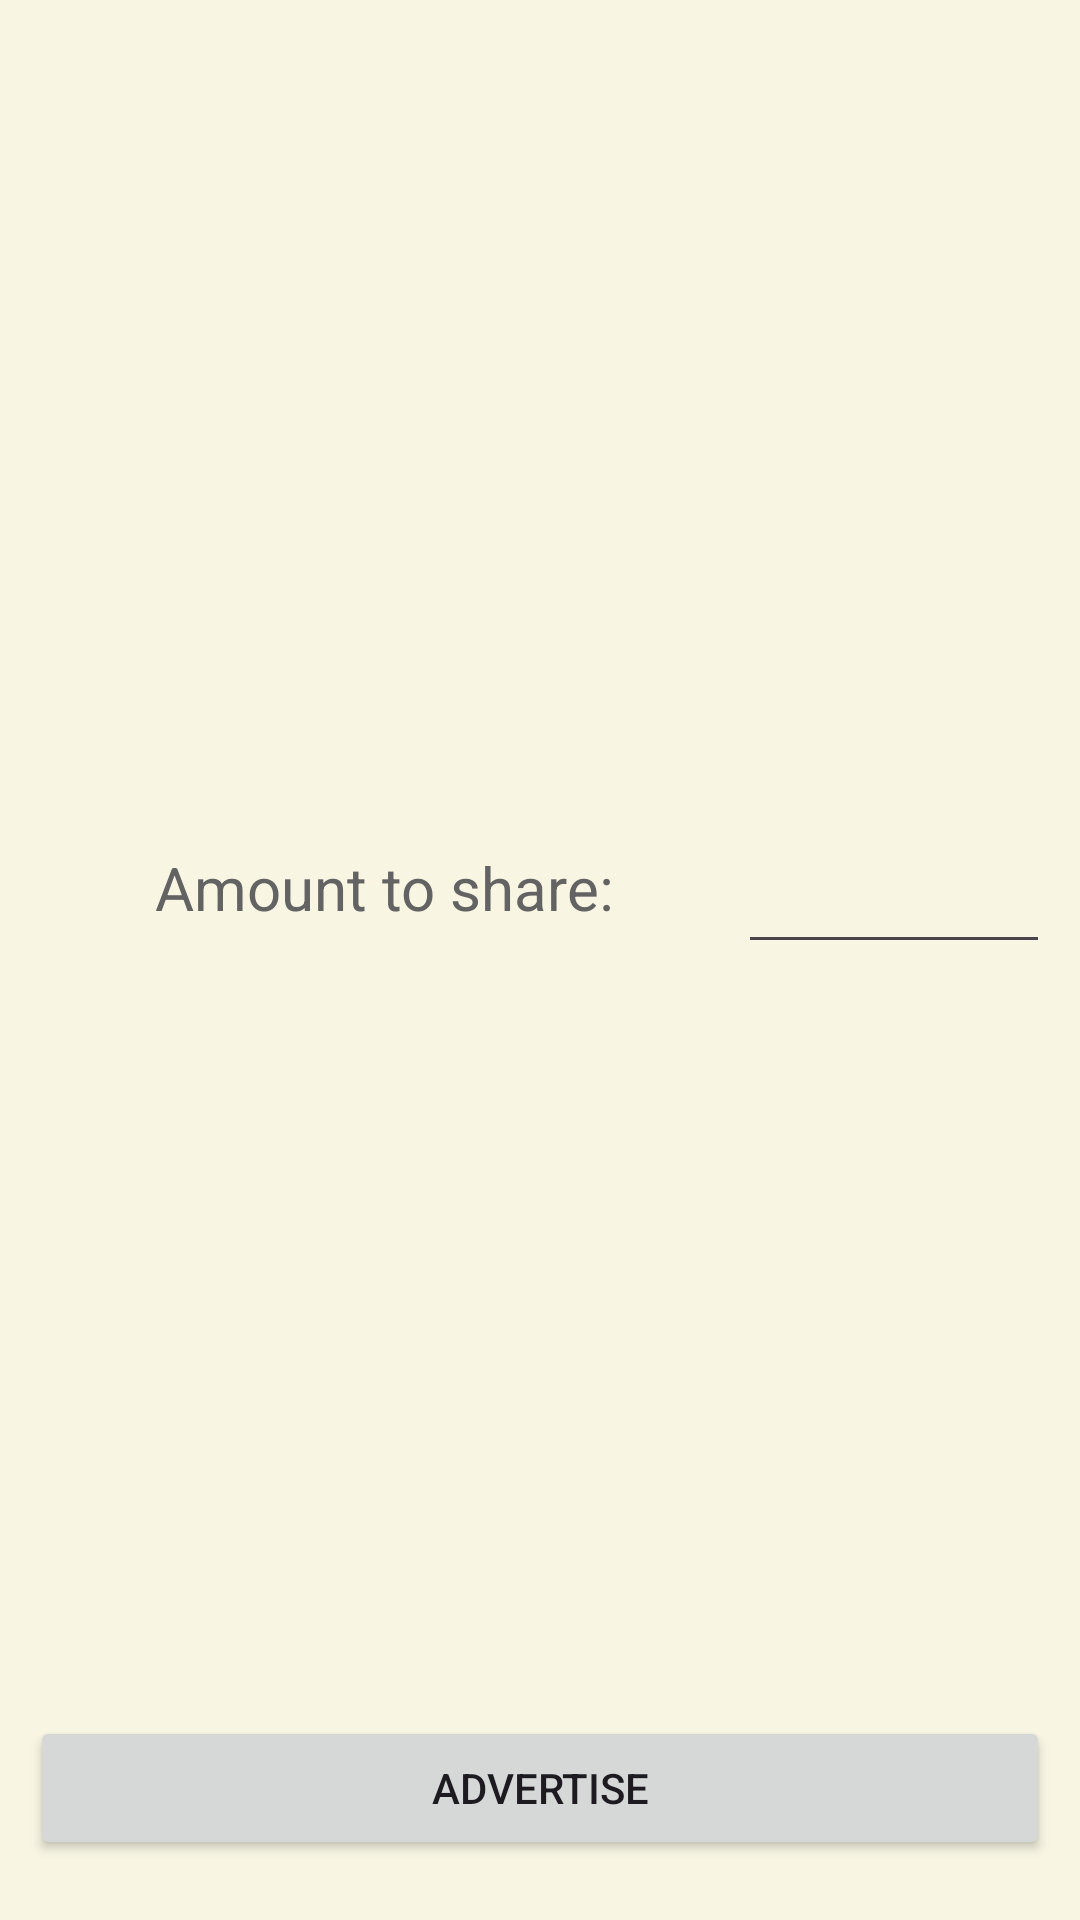

Android layout source for this screen:
<!-- AndroidManifest.xml: application theme Theme.Chillara -->
<!-- res/layout/broadcast_page.xml -->
<?xml version="1.0" encoding="utf-8"?>
<androidx.constraintlayout.widget.ConstraintLayout xmlns:android="http://schemas.android.com/apk/res/android"
    xmlns:app="http://schemas.android.com/apk/res-auto"
    xmlns:tools="http://schemas.android.com/tools"
    android:layout_width="match_parent"
    android:layout_height="match_parent"
    android:background="@color/paleYellow"
    android:paddingLeft="10dp"
    android:paddingRight="10dp"
    android:paddingTop="20dp"
    android:paddingBottom="20dp">

    <TableLayout
        android:layout_width="match_parent"
        android:layout_height="wrap_content"
        app:layout_constraintBottom_toTopOf="@+id/advertise_btn"
        app:layout_constraintEnd_toEndOf="parent"
        app:layout_constraintStart_toStartOf="parent"
        app:layout_constraintTop_toTopOf="parent">

        <TableRow>

            <TextView
                android:layout_width="wrap_content"
                android:layout_height="50dp"
                android:layout_column="0"
                android:layout_weight="1"
                android:gravity="center"
                android:text="Amount to share:"
                android:textAppearance="?android:attr/textAppearanceMedium"
                android:textColor="@color/textDark"
                android:textSize="20sp" />

            <EditText
                android:id="@+id/sharing_amount_et"
                android:layout_width="wrap_content"
                android:layout_height="50dp"
                android:layout_column="1"
                android:layout_weight="1"
                android:gravity="center"
                android:textAppearance="?android:attr/textAppearanceMedium"
                android:textColor="@color/textDark"
                android:textSize="15sp"
                android:inputType="number"/>

        </TableRow>

    </TableLayout>


    <Button
        android:id="@+id/advertise_btn"
        android:layout_width="match_parent"
        android:layout_height="wrap_content"
        android:text="advertise"
        app:layout_constraintBottom_toBottomOf="parent"
        app:layout_constraintEnd_toEndOf="parent"
        app:layout_constraintStart_toStartOf="parent" />

</androidx.constraintlayout.widget.ConstraintLayout>
<!-- resources referenced by this layout -->
<resources>
  <color name="paleYellow">#F8F6E3</color>
  <color name="textDark">#636363</color>
  <style name="Theme.Chillara" parent="Base.Theme.Chillara" />
  <style name="Base.Theme.Chillara" parent="Theme.Material3.DayNight.NoActionBar">
          
          
      </style>
</resources>
